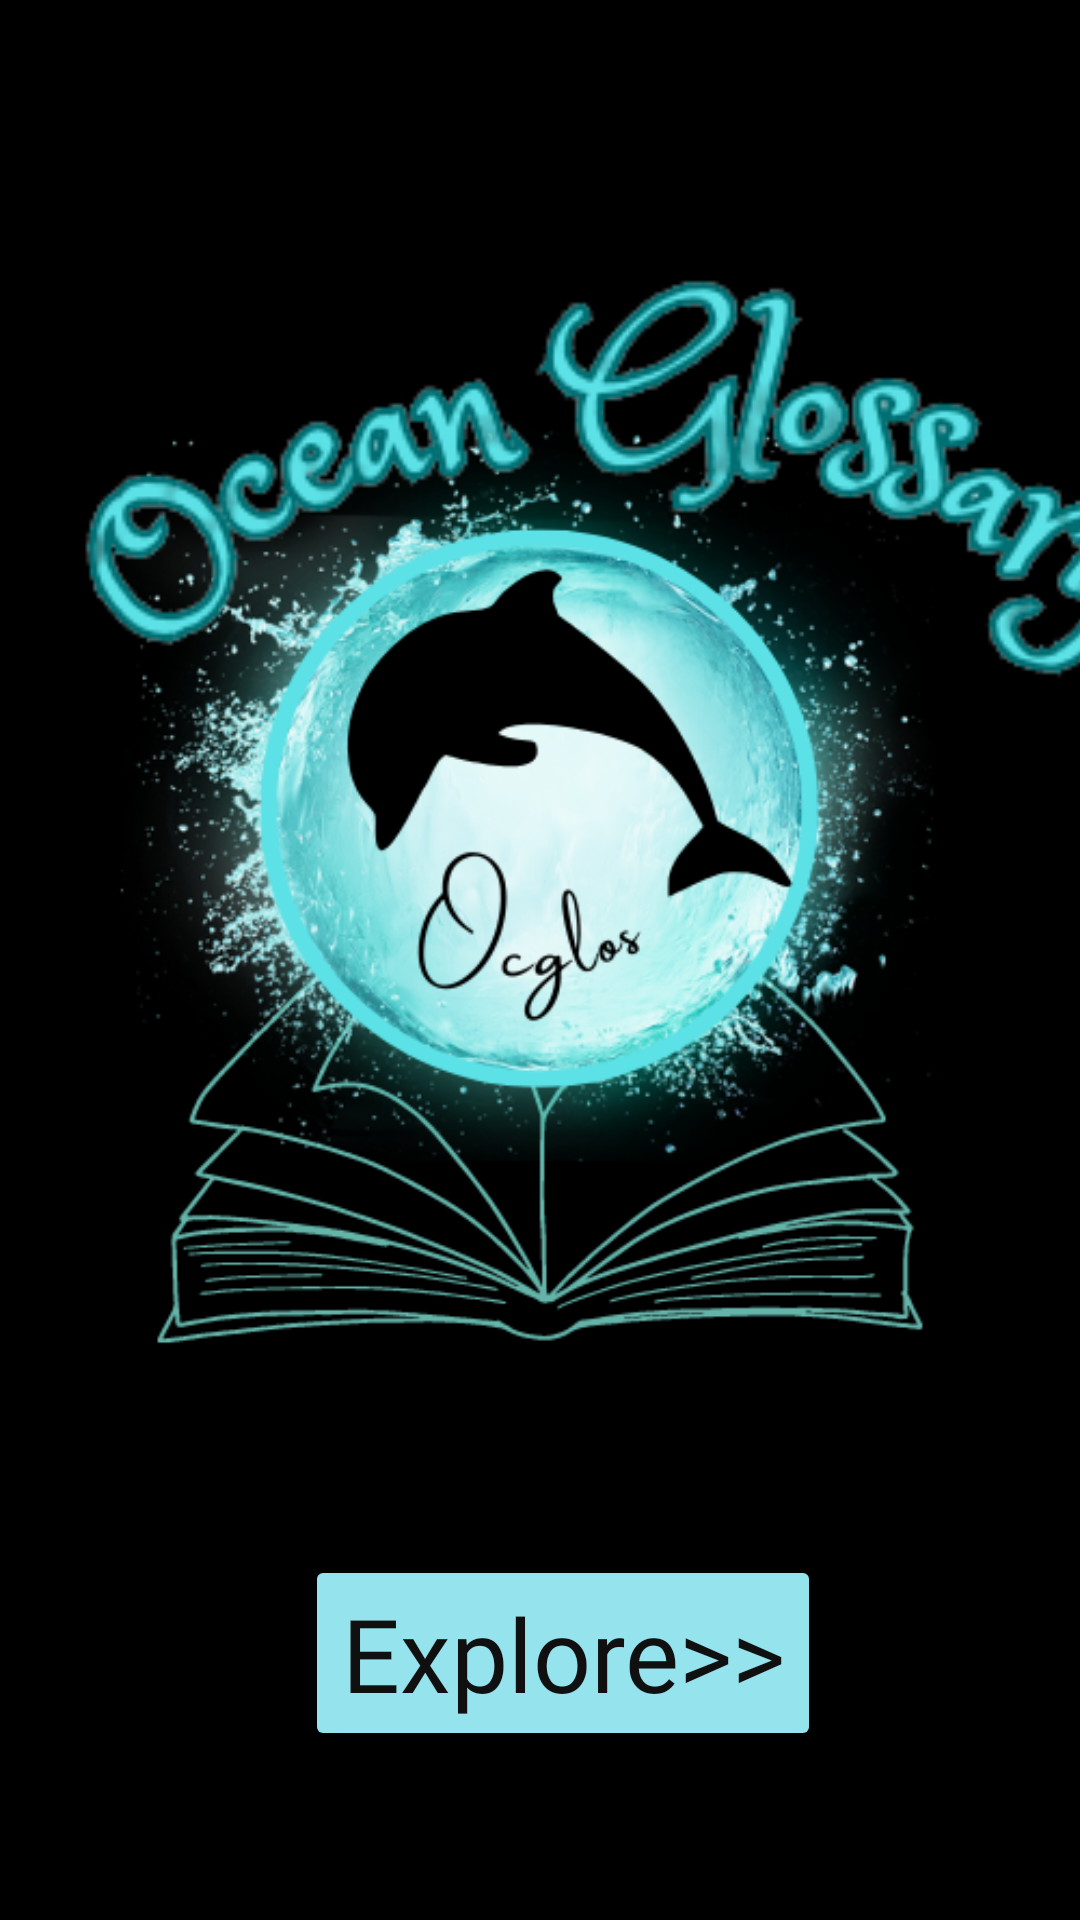

Layout XML and referenced resources for this Android screen:
<!-- AndroidManifest.xml: application theme Theme.OceanGlossary -->
<!-- res/layout/activity_main.xml -->
<?xml version="1.0" encoding="utf-8"?>
<androidx.constraintlayout.widget.ConstraintLayout xmlns:android="http://schemas.android.com/apk/res/android"
    xmlns:app="http://schemas.android.com/apk/res-auto"
    xmlns:tools="http://schemas.android.com/tools"
    android:layout_width="match_parent"
    android:layout_height="match_parent"
    tools:context=".MainActivity"
    android:background="@color/black">

    <ImageView
        android:id="@+id/imageView10"
        android:layout_width="wrap_content"
        android:layout_height="wrap_content"
        android:layout_marginBottom="116dp"
        app:layout_constraintBottom_toBottomOf="parent"
        app:srcCompat="@drawable/ocglos"
        tools:layout_editor_absoluteX="0dp" />

    <ImageView
        android:id="@+id/imageView13"
        android:layout_width="392dp"
        android:layout_height="198dp"
        android:layout_marginTop="56dp"
        app:layout_constraintEnd_toEndOf="parent"
        app:layout_constraintHorizontal_bias="0.0"
        app:layout_constraintStart_toStartOf="parent"
        app:layout_constraintTop_toTopOf="parent"
        app:srcCompat="@drawable/ocean_glossary_removebg_preview__2_" />

    <Button
        android:id="@+id/button"
        android:layout_width="wrap_content"
        android:layout_height="wrap_content"
        android:backgroundTint="#95E3ED"
        android:fontFamily="@font/aref_ruqaa_bold"
        android:text="Explore>>"
        android:textAppearance="@style/TextAppearance.AppCompat.Display1"
        android:textColor="#101010"
        app:cornerRadius="30dp"
        app:iconTint="#171616"
        app:layout_constraintBottom_toBottomOf="parent"
        app:layout_constraintEnd_toEndOf="parent"
        app:layout_constraintHorizontal_bias="0.54"
        app:layout_constraintStart_toStartOf="parent"
        app:layout_constraintTop_toTopOf="parent"
        app:layout_constraintVertical_bias="0.902" />

</androidx.constraintlayout.widget.ConstraintLayout>
<!-- resources referenced by this layout -->
<resources>
  <!-- drawable ocean_glossary_removebg_preview__2_: png bitmap (drawable, 24771 bytes) -->
  <!-- drawable ocglos: png bitmap (drawable, 191386 bytes) -->
  <style name="Theme.OceanGlossary" parent="Theme.MaterialComponents.DayNight.DarkActionBar">
          
          <item name="colorPrimary">@color/purple_500</item>
          <item name="colorPrimaryVariant">@color/purple_700</item>
          <item name="colorOnPrimary">@color/white</item>
          
          <item name="colorSecondary">@color/teal_200</item>
          <item name="colorSecondaryVariant">@color/teal_700</item>
          <item name="colorOnSecondary">@color/black</item>
          
          <item name="android:statusBarColor">?attr/colorPrimaryVariant</item>
          
      </style>
  <!-- not gathered from this repository: default colours our renderer supplied (Android Studio template values) -->
  <color name="purple_500">#FF6200EE</color>
  <color name="purple_700">#FF3700B3</color>
  <color name="teal_200">#FF03DAC5</color>
  <color name="teal_700">#FF018786</color>
  <color name="black">#FF000000</color>
  <color name="white">#FFFFFFFF</color>
</resources>
